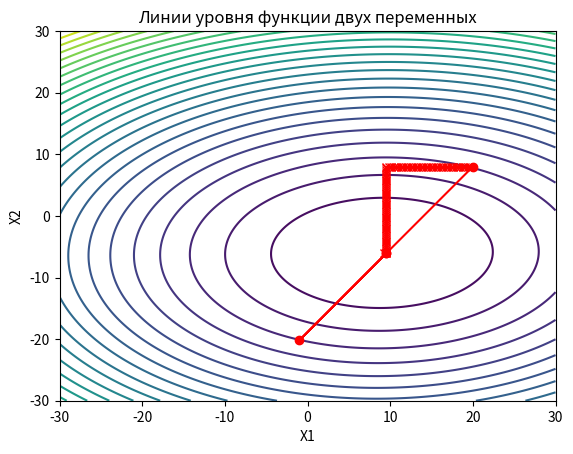

This chart was generated by the following Python code:
import math
import matplotlib.pyplot as plt
import numpy as np


# Определяем функцию двух переменных
def function(x1, x2):
    # a = 3
    # b = 7
    # c = 4
    # d = 7
    # alph = 50
    return ((((x1 - 9)*math.cos(55)+(x2 + 6)*math.sin(55))**2)/4 + (((x2+6)*math.cos(55) - (x1 - 9)*math.sin(55))**2)/9)
    # return 100 * (x2 - x1**2)**2+(1-x1)**2
    # return (((x1 - a) * math.cos(alph) + (x2 - b) * math.sin(alph))**2) / (c**2) + (((x2 - b) * math.cos(alph) - (x1 - a) * math.sin(alph))**2) / (d**2)
    # return ((((x1 - 7) * math.cos(75) + (x2 + 3) * math.sin(75)) **2) / (1 **2)) + ((((x2 + 3) * math.cos(75) - (x1 - 7) * math.sin(75))**2) / (3**2))
def draw(x, y, x11, y11):
    x1 = np.linspace(-30, 30, 300)
    x2 = np.linspace(-30, 30, 300)
    X1, X2 = np.meshgrid(x1, x2)
    Z = function(X1, X2)
    plt.contour(X1, X2, Z, levels=30)
    plt.xlabel('X1')
    plt.ylabel('X2')
    plt.title('Линии уровня функции двух переменных')
    plt.plot(x, y, 'x-r')
    plt.plot(x11, y11, 'o-r')
    plt.show()

def Powell(x1, x2):
    delta = 0.3
    f = function(x1, x2)
    print(f)
    flag = 1
    sp_x1 = []
    sp_x2 = []
    sp_diag_x1 = [x1]
    sp_diag_x2 = [x2]
    while True:
        if flag:
            if f > function(x1 + delta, x2):
                f = function(x1 + delta, x2)
                x1 += delta
                print(f, 1)
            elif f > function(x1 - delta, x2):
                f = function(x1 - delta, x2)
                x1 -= delta
                print(f, 2)
            else:
                flag = 0
        if flag != 1:
            if f > function(x1, x2 + delta):
                f = function(x1, x2 + delta)
                x2 += delta
                print(f, 3)
            elif f > function(x1, x2 - delta):
                f = function(x1, x2 - delta)
                x2 -= delta
                print(f, 4)
            else:
                sp_diag_x1.append(x1)
                sp_diag_x2.append(x2)
                del_x1 = sp_diag_x1[-1] - sp_diag_x1[-2]
                del_x2 = sp_diag_x2[-1] - sp_diag_x2[-2]
                while function(sp_diag_x1[-1], sp_diag_x2[-1]) < function(sp_diag_x1[-2], sp_diag_x2[-2]):
                    sp_diag_x1.append(sp_diag_x1[-1] + del_x1)
                    sp_diag_x2.append(sp_diag_x2[-1] + del_x2)
                    if function(sp_diag_x1[-1], sp_diag_x2[-1]) > function(sp_diag_x1[-2], sp_diag_x2[-2]):
                        sp_diag_x1.append(sp_diag_x1[-1] - del_x1)
                        sp_diag_x2.append(sp_diag_x2[-1] - del_x2)
                        break
                flag = 1

        if function(sp_diag_x1[-1], sp_diag_x2[-1]) < function(x1, x2):
            sp_x1.append(sp_diag_x1[-1])
            sp_x2.append((sp_diag_x2[-1]))
        else:
            sp_x1.append(x1)
            sp_x2.append(x2)
        gradient = np.array(function(sp_x1[-1], sp_x2[-1])).flatten()
        if np.linalg.norm(gradient) < 0.01:
            break

    print(f"f(x1, x2) = {function(sp_x1[-1], sp_x2[-1])} x1 = {sp_x1[-1]} x2 = {sp_x2[-1]}")
    draw(sp_x1, sp_x2, sp_diag_x1, sp_diag_x2)


Powell(20, 8)